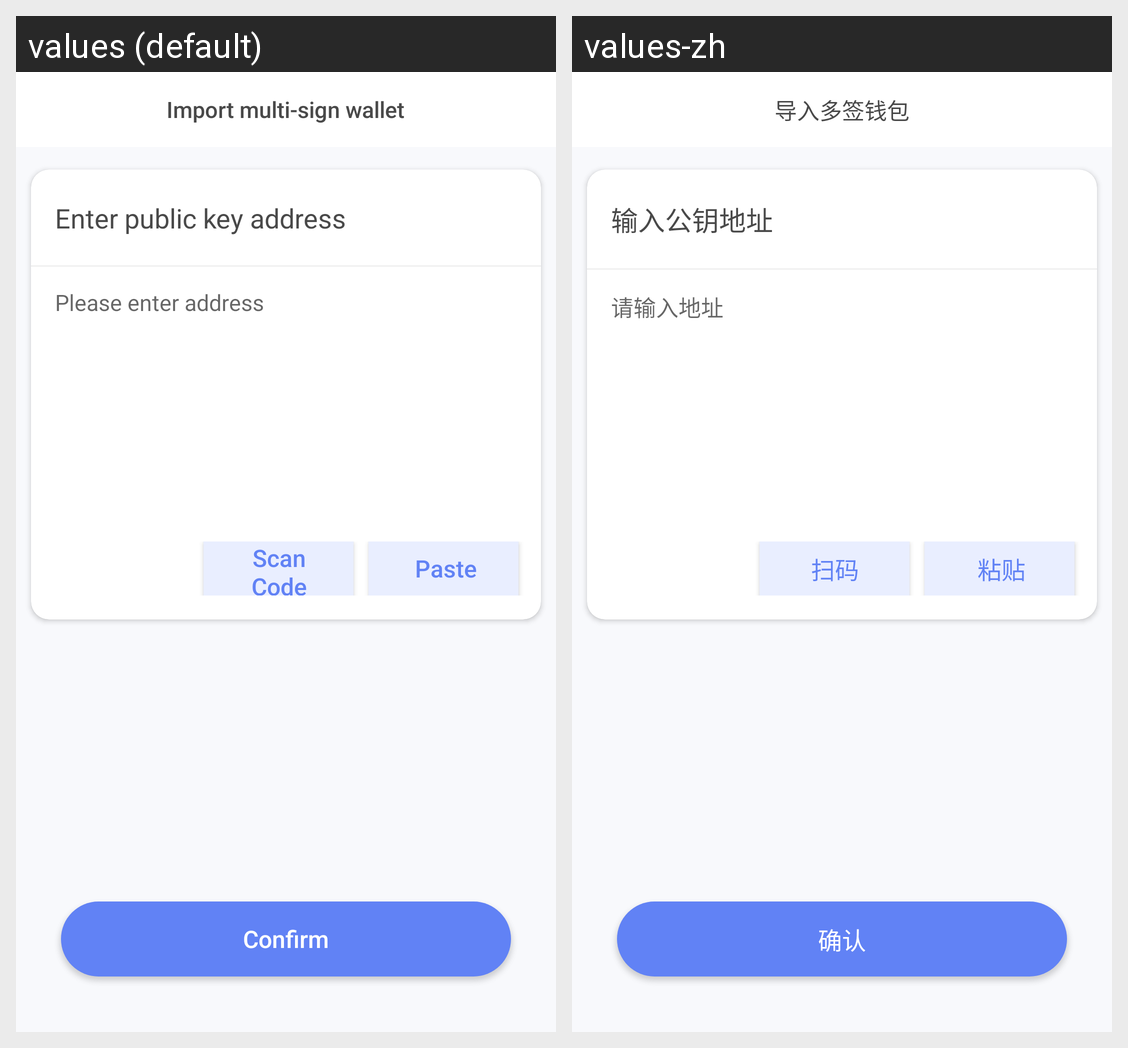

The Android screen above is rendered under two locales of the same app. Produce the string resources it draws, with the default and per-locale values.
Android screen res/layout/input_address_edit.xml rendered under 2 locales, left to right: values (default), values-zh. Device: Nexus 5 (rendered at 1080×1920; each locale shown at half size, 540×960, under a caption strip naming it); theme AppTheme.
Strings drawn on this screen, with the default value and each locale's value (text and hints the layout hard-codes, and strings that could not be matched under every locale, appear in the picture but are not listed):

import_mutiSig
  values: Import multi-sign wallet
  values-zh: 导入多签钱包

import_address
  values: Enter public key address
  values-zh: 输入公钥地址

input_address
  values: Please enter address
  values-zh: 请输入地址

scaning
  values: Scan Code
  values-zh: 扫码

paste
  values: Paste
  values-zh: 粘贴

confirm
  values: Confirm
  values-zh: 确认
